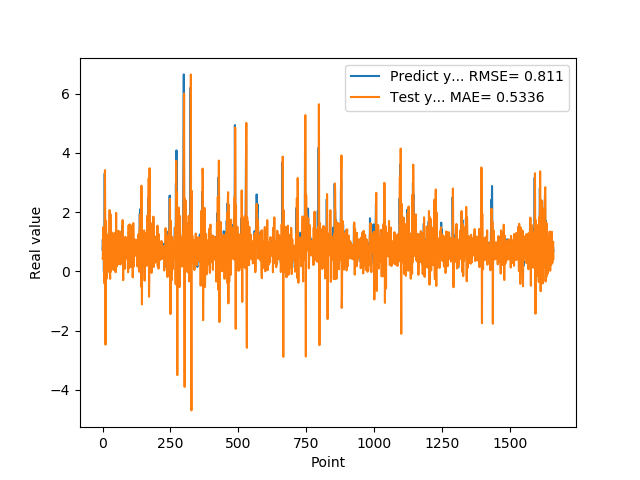

Source data for this figure (header and first rows):
7.307389974590000614e-01, 4.314847085759872525e-01
1.074290990829999792e+00, 4.394393647036395345e-01
9.521890282630000035e-01, 1.489028735595056441e+00
9.879170060160000766e-01, 9.282978086848481247e-01
1.011654973029999960e+00, 5.985613449805223807e-01
0.000000000000000000e+00, 9.837501435918059034e-01
7.643579840659999736e-01, -3.946621735239730366e-01
7.788103222849999119e-01, 4.247284685103626667e-01
3.306220054629999794e+00, 1.907578009970133159e+00
1.055441975589999970e+00, 3.419888348682633250e+00
7.543110251430000801e-01, 1.307582856946872374e+00
7.915459871289999283e-01, -2.472858471399332903e+00
1.409499049189999909e+00, 1.693182288053895812e+00
8.875439763070001042e-01, 1.706269790910977191e+00
6.401469707490000660e-01, 9.104713398205170893e-01
5.082880258560000808e-01, -2.462745344560191563e-01
8.640019893649999450e-01, 5.815332246556560447e-01
5.725920200349999822e-01, 1.051841756977675679e+00
8.469420075419999971e-01, 7.685778118436241702e-01
9.181020259860001032e-01, 5.283224113882936113e-01
7.976629734039999420e-01, 1.237662688506133479e+00
9.608020186419998776e-01, 5.676211949623376496e-01
9.555831551549999192e-01, 8.170447396870402779e-01
3.470349907879999862e-01, 1.028574292455935790e+00
9.546210169789999256e-01, -1.541097214243212880e-02
1.293938040730000072e+00, 7.670870450054738665e-01
5.251880288119999962e-01, 2.070962795744142770e+00
4.773890078070000542e-01, -1.244216415250454276e-03
1.275226235389999907e+00, -2.530351694039078003e-01
8.723750114439999814e-01, 1.936475867839533738e+00
8.355640172959999390e-01, 1.166147920201545451e+00
7.321749925609999377e-01, -6.771951905936646893e-03
7.640249729160000225e-01, 8.325020528322560898e-01
4.072830080990000323e-01, 6.869142195517116134e-01
4.752210080619999610e-01, 3.609545931345537473e-01
8.781340122220000488e-01, 3.016359911764543988e-01
7.414129972460000717e-01, 1.307650262068912772e+00
1.258002042770000051e+00, 8.932223058676087568e-01
1.069700956339999953e+00, 1.023233619956737117e+00
7.274609804150000691e-01, 1.256638366479666313e+00
7.892770171170000459e-01, 5.288371262720639038e-02
6.237750053410000550e-01, 6.216332862229531075e-01
6.914690136910000007e-01, 7.710245625790549395e-01
8.557710051540000640e-01, 5.632835999105693103e-01
7.093830108640000187e-01, 1.031264973875170021e+00
1.014547944070000041e+00, 6.851246936554296063e-01
1.115731000900000103e+00, 8.685706949468229299e-01
4.182830154900000208e-01, 1.316611096129451930e+00
1.002280950550000105e+00, -2.795855944443572869e-02
1.218860983849999968e+00, 6.549342357879610610e-01
1.143296003339999922e+00, 1.975826089222171067e+00
6.528189778330000248e-01, 7.398072560795951880e-01
6.746559739110000731e-01, 1.642429767093806225e-01
6.009536385540000802e-01, 3.515739638302017855e-01
6.694570183749999348e-01, 8.682402310652287403e-01
6.538079977039999990e-01, 6.431069724848447189e-01
7.814120054240000224e-01, 7.424427928731932580e-01
1.206303954120000022e+00, 7.670977061356816229e-01
8.469259738919999725e-01, 1.371328146604138709e+00
8.286409974099999687e-01, 7.946147659028105492e-01
6.482390165329999787e-01, 2.431952780182328189e-01
... 1,599 more rows
